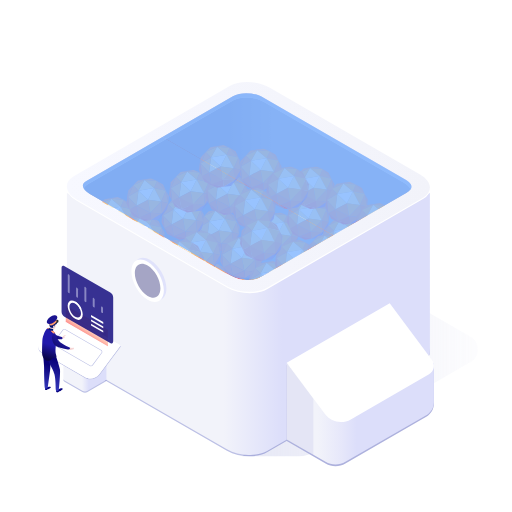
t = 0.00 s
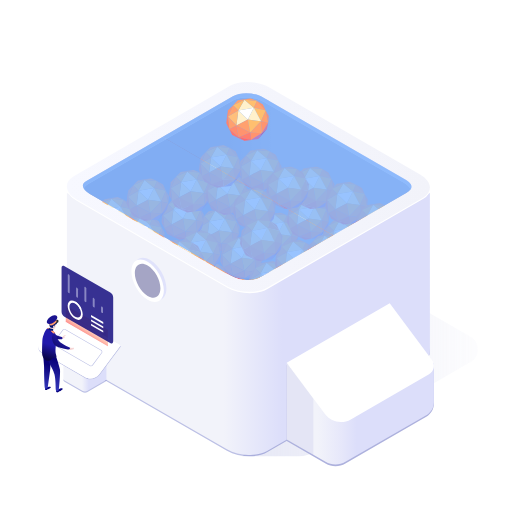
t = 2.00 s
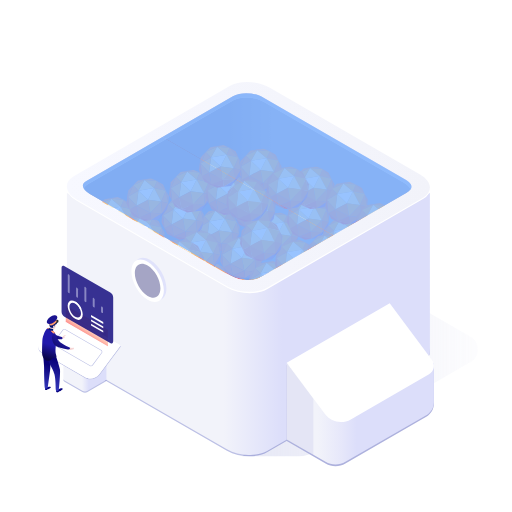
t = 4.00 s
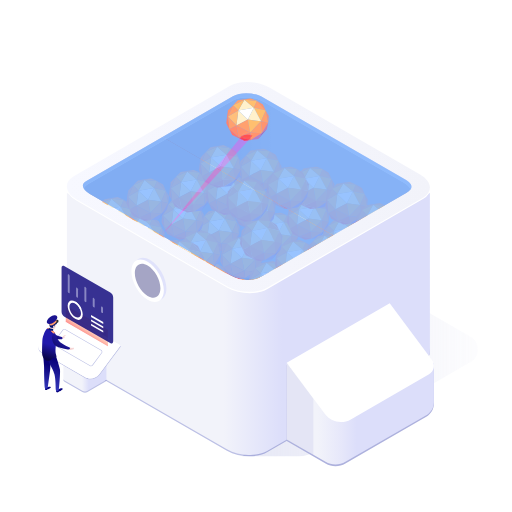
t = 6.06 s
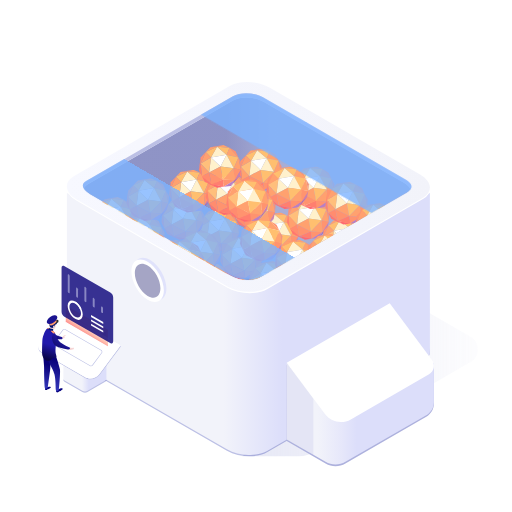
t = 8.00 s
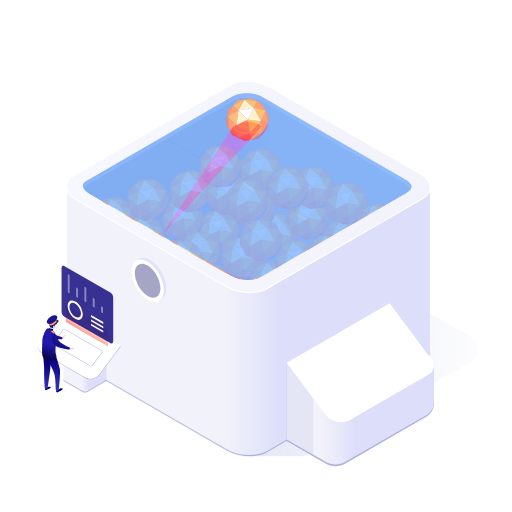
t = 10.00 s

The animated SVG that drew these frames (rendered in a browser with its animation timeline set to each time). Animation: 51 SMIL elements (animate=28,animateTransform=23); frames cover the first 10.00 s.

<?xml version="1.0" encoding="UTF-8"?>
<svg width="600px" height="600px" viewBox="0 0 600 600" version="1.1" xmlns="http://www.w3.org/2000/svg" xmlns:xlink="http://www.w3.org/1999/xlink">
    <!-- Generator: Sketch 61.2 (89653) - https://sketch.com -->
    <title>Big cube</title>
    <desc>Created with Sketch.</desc>
    <defs>
        <linearGradient x1="1.65939644e-13%" y1="49.9999935%" x2="100.020498%" y2="49.9999935%" id="linearGradient-1">
            <stop stop-color="#BCC0E5" offset="0%"></stop>
            <stop stop-color="#BCC0E5" stop-opacity="0.1" offset="100%"></stop>
        </linearGradient>
        <linearGradient x1="59.2501394%" y1="50.0163226%" x2="43.1769246%" y2="50.0163226%" id="linearGradient-2">
            <stop stop-color="#DCDEFA" offset="0%"></stop>
            <stop stop-color="#F2F3FA" offset="100%"></stop>
        </linearGradient>
        <linearGradient x1="-0.0112800136%" y1="49.9886121%" x2="100.003332%" y2="49.9886121%" id="linearGradient-3">
            <stop stop-color="#F7F8FF" offset="0%"></stop>
            <stop stop-color="#F2F3FA" offset="100%"></stop>
        </linearGradient>
        <linearGradient x1="58.6162911%" y1="50%" x2="43.6217282%" y2="50%" id="linearGradient-4">
            <stop stop-color="#959BCA" offset="0%"></stop>
            <stop stop-color="#757BB8" offset="100%"></stop>
        </linearGradient>
        <linearGradient x1="2.9814769%" y1="50.0070941%" x2="102.977357%" y2="50.0070941%" id="linearGradient-5">
            <stop stop-color="#BCC0E5" offset="40%"></stop>
            <stop stop-color="#D0D3F5" offset="61%"></stop>
        </linearGradient>
        <linearGradient x1="47.4381609%" y1="50%" x2="21.1308346%" y2="50.0077848%" id="linearGradient-6">
            <stop stop-color="#DCDEFA" offset="0%"></stop>
            <stop stop-color="#E6E7FA" offset="37.8695558%"></stop>
            <stop stop-color="#F2F3FA" offset="100%"></stop>
        </linearGradient>
        <linearGradient x1="-167.293729%" y1="50.0047925%" x2="441.716172%" y2="50.0047925%" id="linearGradient-7">
            <stop stop-color="#BCC0E5" offset="0%"></stop>
            <stop stop-color="#BCC0E5" offset="100%"></stop>
        </linearGradient>
        <linearGradient x1="59.2501394%" y1="50.0163226%" x2="43.1769246%" y2="50.0163226%" id="linearGradient-8">
            <stop stop-color="#DCDEFA" offset="0%"></stop>
            <stop stop-color="#F2F3FA" offset="100%"></stop>
        </linearGradient>
        <linearGradient x1="-0.00150682184%" y1="49.9914132%" x2="141.109901%" y2="61.6735027%" id="linearGradient-9">
            <stop stop-color="#FFFFFF" offset="0%"></stop>
            <stop stop-color="#F7F8FF" offset="100%"></stop>
        </linearGradient>
        <linearGradient x1="-10189.0468%" y1="315.170132%" x2="-10187.5095%" y2="322.37091%" id="linearGradient-10">
            <stop stop-color="#050249" offset="0%"></stop>
            <stop stop-color="#04007E" offset="100%"></stop>
        </linearGradient>
        <linearGradient x1="85.8703836%" y1="98.4344661%" x2="44.8572373%" y2="50.1870835%" id="linearGradient-11">
            <stop stop-color="#FF5A6F" offset="0%"></stop>
            <stop stop-color="#FFAD6F" offset="100%"></stop>
        </linearGradient>
        <linearGradient x1="74.8282589%" y1="92.1040164%" x2="33.853%" y2="28.5837157%" id="linearGradient-12">
            <stop stop-color="#FF5A6F" offset="0%"></stop>
            <stop stop-color="#FFAD6F" offset="100%"></stop>
        </linearGradient>
        <linearGradient x1="64.47598%" y1="72.1772004%" x2="48.0516459%" y2="47.0115011%" id="linearGradient-13">
            <stop stop-color="#FF5A6F" offset="0%"></stop>
            <stop stop-color="#FFAD6F" stop-opacity="0.25" offset="100%"></stop>
        </linearGradient>
        <linearGradient x1="60.4316474%" y1="175.094316%" x2="59.5143137%" y2="183.177069%" id="linearGradient-14">
            <stop stop-color="#04007E" offset="0%"></stop>
            <stop stop-color="#BB1AFF" offset="100%"></stop>
        </linearGradient>
        <linearGradient x1="50.0425471%" y1="39.0735234%" x2="60.9212989%" y2="154.313975%" id="linearGradient-15">
            <stop stop-color="#080078" offset="0%"></stop>
            <stop stop-color="#5B68F5" offset="100%"></stop>
        </linearGradient>
        <linearGradient x1="47.3919186%" y1="23.1104183%" x2="59.6358983%" y2="159.1041%" id="linearGradient-16">
            <stop stop-color="#080078" offset="0%"></stop>
            <stop stop-color="#5B68F5" offset="100%"></stop>
        </linearGradient>
        <linearGradient x1="85.8703836%" y1="98.4344661%" x2="0%" y2="53.620501%" id="linearGradient-17">
            <stop stop-color="#090548" offset="0%"></stop>
            <stop stop-color="#2119AB" offset="100%"></stop>
        </linearGradient>
        <linearGradient x1="55.7737492%" y1="95.601781%" x2="49.0128199%" y2="50.4615064%" id="linearGradient-18">
            <stop stop-color="#090548" offset="0%"></stop>
            <stop stop-color="#2119AB" offset="100%"></stop>
        </linearGradient>
        <linearGradient x1="85.8703836%" y1="149.672541%" x2="0%" y2="57.4505731%" id="linearGradient-19">
            <stop stop-color="#090548" offset="0%"></stop>
            <stop stop-color="#2119AB" offset="100%"></stop>
        </linearGradient>
        <filter x="-100.0%" y="-75.0%" width="300.0%" height="250.0%" filterUnits="objectBoundingBox" id="filter-20">
            <feGaussianBlur stdDeviation="10" in="SourceGraphic"></feGaussianBlur>
        </filter>
        <radialGradient cx="82.4118061%" cy="24.7526289%" fx="82.4118061%" fy="24.7526289%" r="84.783993%" gradientTransform="translate(0.824118,0.247526),scale(1.000000,0.750000),rotate(150.248441),scale(1.000000,1.553281),translate(-0.824118,-0.247526)" id="radialGradient-light-green">
            <stop stop-color="#FFED5F" offset="0%"></stop>
            <stop stop-color="#5EFF39" offset="100%"></stop>
        </radialGradient>
        <radialGradient cx="82.4118061%" cy="24.7526289%" fx="82.4118061%" fy="24.7526289%" r="84.783993%" gradientTransform="translate(0.824118,0.247526),scale(1.000000,0.750000),rotate(150.248441),scale(1.000000,1.553281),translate(-0.824118,-0.247526)" id="radialGradient-light-red">
            <stop stop-color="#FFED5F" offset="0%"></stop>
            <stop stop-color="#FF5E39" offset="100%"></stop>
        </radialGradient>
        <path d="M382,-1.42108547e-13 L382,221.163804 L381.17278,221.164125 C381.400978,221.510814 381.607786,221.859851 381.793138,222.210517 C380.816583,223.882065 379.235155,225.4402 377.032282,226.755673 L376.784961,226.900832 L207.534437,324.617581 C198.430568,329.875723 182.61417,329.276251 172.0025,323.321245 L171.682539,323.139152 L7.57694738,228.397741 C3.90305192,226.29098 1.3675466,223.781347 0,221.201489 C0.28504627,220.710461 0.621041864,220.230266 1.00881095,219.763625 L1.00924703,-1.42108547e-13 L382,-1.42108547e-13 Z" id="path-22"></path>
        <path d="M29.0438606,130.553611 C26.8880864,125.988232 28.3716825,124.048643 33.7076792,120.899112 L34.3050805,120.550543 L203.968307,22.5955205 C213.058526,17.3452614 228.828485,17.9208596 239.461437,23.8249173 L239.907626,24.0775542 L404.413375,119.049984 C412.119951,123.49979 414.846893,126.570645 412.253334,131.61697 C411.227263,132.680344 409.523918,134.301644 407.397729,135.60003 L406.992114,135.840767 L237.328888,233.795789 C228.238669,239.046048 212.472313,238.47045 201.835908,232.566392 L201.389568,232.313755 L36.8838192,137.341326 C33.2009653,135.229428 29.6407239,131.951267 29.0438606,130.553611 Z" id="path-24"></path>
        <symbol id="symbol-ball">
            <polygon fill="#FFFFFF" points="14.2536728 14.463275 25.4677713 25.1162958 32.4739615 11.3055844"></polygon>
            <polygon fill="#FFF1CC" points="14.2536728 14.463275 21.3726114 1.95499868 32.4739615 11.3055844"></polygon>
            <polygon fill="#FFF1CC" points="12.0940254 32.1565223 14.2536728 14.463275 25.4677713 25.1162958"></polygon>
            <polygon fill="#FFBF7B" points="14.2536728 14.463275 2.1533836 21.4956079 12.0940254 32.1565223"></polygon>
            <polygon fill="#FFBF6F" points="21.3726114 1.95499868 8.2035282 8.20913683 14.2536728 14.463275"></polygon>
            <polygon fill="#FFA16F" points="8.2035282 8.20913683 2.1533836 21.4956079 14.2536728 14.463275"></polygon>
            <polygon fill="#FF896F" points="2.1533836 21.4956079 2.1533836 14.463275 -6.14718906e-14 29.2272001"></polygon>
            <polygon fill="#FF936F" points="2.1533836 14.463275 8.2035282 8.20913683 2.1533836 21.4956079"></polygon>
            <polygon fill="#FFA16F" points="8.2035282 8.20913683 13.6813647 2.44081493 21.3726114 1.95499868"></polygon>
            <polygon fill="#FF926F" points="21.3726114 1.95499868 28.7014306 -1.09835805e-13 13.6813647 2.44081493"></polygon>
            <polygon fill="#FFBF6F" points="32.4739615 11.3055844 36.007855 3.14076517 21.3726114 1.95499868"></polygon>
            <polygon fill="#FFA16F" points="36.007855 3.14076517 28.6902332 -7.93258589e-14 21.3726114 1.95499868"></polygon>
            <polygon fill="#FFA26F" points="32.4739615 11.3055844 46.3833122 14.463275 36.007855 3.14076517"></polygon>
            <polygon fill="#FF936F" points="46.3833122 14.463275 43.0253512 7.34404226 36.007855 3.14076517"></polygon>
            <polygon fill="#FFBF6F" points="40.8677582 27.1810756 32.4739615 11.3055844 46.3833122 14.463275"></polygon>
            <polygon fill="#FFA16F" points="46.3833122 14.463275 40.8677582 27.1810756 49.3113371 28.87017"></polygon>
            <polygon fill="#F09381" points="46.3833122 14.463275 49.8990522 20.8057508 49.3113371 28.87017"></polygon>
            <polygon fill="#FFF1CC" points="32.4739615 11.3055844 25.4677713 25.1162958 40.8677582 27.1810756"></polygon>
            <polygon fill="#FFA16F" points="2.1533836 21.4956079 3.65058222 36.5409922 12.0940254 32.1565223"></polygon>
            <polygon fill="#FF826F" points="3.84199316e-15 29.2272001 3.65058222 36.5409922 2.1533836 21.4956079"></polygon>
            <polygon fill="#FF8C6F" points="12.0940254 32.1565223 14.7880698 45.9107758 3.65058222 36.5409922"></polygon>
            <polygon fill="#FF766F" points="3.65058222 36.5409922 7.1237045 43.2085437 14.7880698 45.9107758"></polygon>
            <polygon fill="#FFA16F" points="12.0940254 32.1565223 28.3030327 40.2519774 25.4677713 25.1162958"></polygon>
            <polygon fill="#FF936F" points="12.0940254 32.1565223 14.7880698 45.9107758 28.3030327 40.2519774"></polygon>
            <polygon fill="#FF6C6F" points="14.7880698 45.9107758 7.1237045 43.2085437 21.3726114 49.9578544"></polygon>
            <polygon fill="#FFBF6F" points="25.4677713 25.1162958 40.8677582 27.1810756 28.3030327 40.2519774"></polygon>
            <polygon fill="#FF946F" points="40.8677582 27.1810756 41.799801 41.225884 49.3113371 28.87017"></polygon>
            <polygon fill="#CB7FAD" points="41.799801 41.225884 47.6552851 36.5409922 49.3113371 28.87017"></polygon>
            <polygon fill="#FFA16F" points="41.799801 41.225884 40.8677582 27.1810756 28.3030327 40.2519774"></polygon>
            <polygon fill="#A16CBC" points="37.6578385 48.0152567 41.799801 41.225884 47.6552851 36.5409922"></polygon>
            <polygon fill="#FF936F" points="41.799801 41.225884 29.2508905 48.9180593 28.3030327 40.2519774"></polygon>
            <polygon fill="#B77FC5" points="41.799801 41.225884 29.2508905 48.9180593 37.6578385 48.0152567"></polygon>
            <polygon fill="#FF7F6F" points="14.7880698 45.9107758 29.2508905 48.9180593 28.3030327 40.2519774"></polygon>
            <polygon fill="#FF686F" points="14.7880698 45.9107758 21.3726114 49.9578544 29.2508905 48.9180593"></polygon>
        </symbol>
    </defs>
    <g id="Big-cube" stroke="none" stroke-width="1" fill="none" fill-rule="evenodd">
        <g id="Box" transform="translate(74.250000, 96.000000)" fill-rule="nonzero">
            <g id="Group-7" transform="translate(4.125000, 0.000000)">
                <g id="Group-3" transform="translate(0.000000, 0.174587)">
                    <g id="Group-4">
                        <g id="Group">
                            <g opacity="0.371884301" transform="translate(205.376722, 188.046832)" fill="url(#linearGradient-1)" id="Path">
                                <path d="M66.7269072,0.128830579 L0.0549841298,0.128830579 L196.885339,113.712396 C200.998876,116.099837 203.530416,120.495302 203.530416,125.250116 C203.530416,130.004931 200.998876,134.400396 196.885339,136.787837 L0.0549841298,250.391588 L66.7269072,250.391588 C73.1986273,250.400157 79.5593813,248.711546 85.1740827,245.494322 L267.750719,140.113119 C273.042537,137.060879 276.302776,131.417812 276.302776,125.310576 C276.302776,119.20334 273.042537,113.560273 267.750719,110.508034 L85.1740827,5.06637025 C79.5636345,1.83418639 73.2024026,0.131549853 66.7269072,0.128830579 Z" style="mix-blend-mode: multiply;"></path>
                            </g>
                            <path d="M425.397074,315.699222 C425.074584,310.554832 421.184547,305.228874 413.908364,301.032665 L237.869082,199.395643 C223.941541,191.32601 202.858751,190.498873 190.805683,197.378235 L8.09488718,303.070247 C2.33037668,306.398971 -0.330166632,310.917965 0.0326347288,315.618526 C0.355124827,320.742743 4.24516164,326.0687 11.5213445,330.264909 L187.560627,431.901931 C201.488168,439.971564 222.570958,440.818875 234.624026,433.919339 L417.334822,328.227327 C423.059021,324.898603 425.719564,320.379609 425.397074,315.699222 Z" id="Path" fill="#BCC0E5" style="mix-blend-mode: multiply;"></path>
                            <path d="M425.399943,314.350166 L425.399943,129.971833 L353.977651,164.663401 L237.876121,97.7179418 C223.950386,89.6595055 202.87033,88.8133697 190.818826,95.7033327 L71.5331192,164.623109 L0.0302151918,129.891249 L0.0302151918,312.93994 C-0.0100717306,313.375509 -0.0100717306,313.813866 0.0302151918,314.249435 C0.352663463,319.366543 4.24219573,324.68511 11.5174348,328.895643 L187.533885,430.371503 C195.267892,434.593227 203.914208,436.868156 212.725156,436.999567 C220.300775,437.394739 227.845772,435.775034 234.591179,432.305527 L417.278277,326.760158 C423.062193,323.536783 425.702239,319.024059 425.399943,314.350166 Z" id="Path" fill="url(#linearGradient-2)"></path>
                            <path d="M425.397074,124.450168 C425.074584,119.326963 421.184547,113.981887 413.908364,109.786507 L237.869082,8.18972604 C223.941541,0.121687061 202.858751,-0.725457032 190.805683,6.17271629 L8.09488718,111.884197 C2.33037668,115.232433 -0.330166632,119.750535 0.0326347288,124.429998 C0.355124827,129.553202 4.24516164,134.878108 11.5213445,139.093658 L187.560627,240.690439 C201.488168,248.758478 222.570958,249.605622 234.624026,242.707449 L417.334822,137.036308 C423.059021,133.647732 425.719564,129.12963 425.397074,124.450168 Z" id="Path" fill="#FFFFFF"></path>
                            <path d="M425.397074,122.894524 C425.074584,117.772906 421.184547,112.44965 413.908364,108.235406 L237.869082,6.67009717 C223.941541,-1.39544251 202.858751,-2.24232418 190.805683,4.65371225 L8.09488718,110.433265 C2.33037668,113.7603 -0.330166632,118.277003 0.0326347288,122.955016 C0.355124827,128.076633 4.24516164,133.420053 11.5213445,137.614134 L187.560627,239.199606 C201.488168,247.265146 222.570958,248.091864 234.624026,241.115172 L417.334822,135.49693 C423.059021,132.089239 425.719564,127.592701 425.397074,122.894524 Z" id="Path" fill="url(#linearGradient-3)"></path>
                        </g>
                        <g id="Group-2" transform="translate(18.716598, 13.152204)">
                            <path d="M8.79222144,118.341326 L173.297971,213.313755 C183.935268,219.45308 200.01904,220.119995 209.23729,214.795789 L378.900516,116.840767 C381.238425,115.492116 382.905713,113.876699 383.920906,112.139014 C382.550025,109.545455 380.008337,107.040818 376.321778,104.9141 L211.816028,9.93796522 C201.182436,3.7986403 185.094959,3.1317251 175.876709,8.45593144 L6.21348267,106.414659 C3.8718693,107.767015 2.21199147,109.378727 1.19679833,111.127526 C2.56767958,113.713675 5.1093675,116.229428 8.79222144,118.341326 Z" id="Path" fill="url(#linearGradient-4)" opacity="0.8"></path>
                            <path d="M175.876709,204.01873 C185.094959,198.694523 201.182436,199.361439 211.816028,205.500764 L211.816028,205.500764 L218.575673,209.403209 L209.23729,214.795789 C200.147071,220.046048 184.380715,219.47045 173.74431,213.566392 L173.297971,213.313755 L166.537673,209.410209 Z" id="Combined-Shape" fill="#777DB1"></path>
                            <path d="M6.21348267,106.414659 L175.876709,8.45593144 C185.087549,3.13913527 201.175026,3.80605047 211.816028,9.93796522 L376.321778,104.9141 C380.234347,107.174201 382.861252,109.860388 384.161736,112.61697 C386.755295,107.570645 384.028353,104.49979 376.321778,100.049984 L211.816028,5.07755424 C201.182436,-1.06177068 185.094959,-1.72868587 175.876709,3.59552047 L6.21348267,101.550543 C0.392795009,104.911055 -1.28190316,106.822218 0.95226276,111.553611 C1.93411014,109.641788 3.67920491,107.874462 6.21348267,106.414659 Z" id="Path" fill="url(#linearGradient-5)"></path>
                        </g>
                    </g>
                </g>
            </g>
            <g id="Group-8" transform="translate(261.750000, 259.500000)">
                <path d="M59.85,124.646566 L6.39488462e-14,71.8631928 L6.39488462e-14,161.339458 L45.5313253,187.628133 C52.7329227,191.778629 61.6001496,191.778629 68.801747,187.628133 L163.521325,132.939036 C169.074658,129.732818 172.493675,123.806954 172.493675,117.394518 L172.493675,71.6159639 L59.85,124.646566 Z" id="Path" fill="#ADB1DD"></path>
                <path d="M59.85,122.771566 L1.02318154e-12,69.9881928 L1.02318154e-12,159.464458 L45.5313253,185.753133 C52.7329227,189.903629 61.6001496,189.903629 68.801747,185.753133 L163.521325,131.064036 C169.074658,127.857818 172.493675,121.931954 172.493675,115.519518 L172.493675,69.7409639 L59.85,122.771566 Z" id="Path" fill="url(#linearGradient-6)"></path>
                <path d="M44.7999398,129.795181 L0,69.6876506 L120.709518,0 L170.237711,66.4427711 C172.195113,69.0436882 172.939426,72.3607907 172.280951,75.5486748 C171.622477,78.7365589 169.62482,81.487293 166.797108,83.0998193 L75.1163855,136.048012 C64.8887853,141.961597 51.8530411,139.272947 44.7999398,129.795181 Z" id="Path" fill="#FFFFFF"></path>
                <polygon id="Path" fill="url(#linearGradient-7)" opacity="0.218889509" style="mix-blend-mode: multiply;" points="31.2126506 177.460663 31.2126506 111.872892 0 69.9881928 0 159.443855"></polygon>
            </g>
            <path d="M50.4479898,349.694174 C50.4067398,349.086674 49.9454898,348.456674 49.0829898,347.957924 L28.2104898,335.920424 C26.5567398,334.967924 24.0592398,334.862924 22.6304898,335.691674 L0.962989768,348.209174 C0.280489768,348.606674 -0.0345102323,349.139174 0.00298976765,349.709174 C0.0404897677,350.279174 0.501739768,350.950424 1.36423977,351.449174 L22.2404898,363.486674 C23.8904898,364.439174 26.3879898,364.544174 27.8204898,363.715424 L49.4842398,351.175424 C50.1667398,350.800424 50.4967398,350.249174 50.4479898,349.694174 Z" id="Path" fill="#BCC0E5" style="mix-blend-mode: multiply;"></path>
            <path d="M50.4479898,348.096674 L50.4479898,348.096674 L50.4479898,292.060424 L0.00298976765,292.060424 L0.00298976765,347.935424 C-0.000765027753,347.987857 -0.000765027753,348.040491 0.00298976765,348.092924 C0.0404897677,348.700424 0.501739768,349.330424 1.36423977,349.829174 L22.2404898,361.866674 C23.1610974,362.37042 24.1911568,362.64081 25.2404898,362.654174 L25.2404898,362.654174 C26.1397472,362.701507 27.0354007,362.508657 27.8354898,362.095424 L49.4992398,349.577924 C50.1667398,349.184174 50.4967398,348.651674 50.4479898,348.096674 Z" id="Path" fill="url(#linearGradient-8)"></path>
            <path d="M50.4479898,291.314174 C50.4067398,290.706674 49.9454898,290.072924 49.0829898,289.577924 L28.2104898,277.536674 C26.5567398,276.584174 24.0592398,276.482924 22.6304898,277.307924 L0.962989768,289.829174 C0.280489768,290.222924 -0.0345102323,290.759174 0.00298976765,291.329174 C0.0404897677,291.899174 0.501739768,292.566674 1.36423977,293.065424 L22.2404898,305.106674 C23.8904898,306.059174 26.3879898,306.160424 27.8204898,305.335424 L49.4842398,292.814174 C50.1667398,292.405424 50.4967398,291.869174 50.4479898,291.314174 Z" id="Path" fill="url(#linearGradient-9)"></path>
        </g>
        <g id="Man" transform="translate(93.491124, 385.500000) scale(-1, 1) translate(-93.491124, -385.500000) translate(45.000000, 311.000000)">
            <path d="M24.8645126,127.869622 L0.558528064,95.2564561 L0.978489454,93.5305873 L67.0504972,55.3831356 L95.5445898,93.3177302 C96.6217523,94.6923311 97.0390785,96.4714617 96.6855107,98.1816654 C96.331943,99.8918691 95.2433469,101.359665 93.7094161,102.194448 L42.836559,131.568734 C36.7744193,135.070354 29.0510274,133.48068 24.8645126,127.869622 L24.8645126,127.869622 Z" id="Path" fill="#BCC0E5" fill-rule="nonzero"></path>
            <path d="M25.5778717,127.19078 L0.558528064,93.6226337 L67.9709605,54.7042939 L95.6308833,91.8104715 C96.7240303,93.2630011 97.1397052,95.1154975 96.771968,96.8958295 C96.4042309,98.6761616 95.2886032,100.212359 93.7094161,101.112904 L42.5086439,130.682788 C36.7968539,133.985338 29.5168048,132.483812 25.5778717,127.19078 Z" id="Path" fill="#FFFFFF" fill-rule="nonzero"></path>
            <path d="M35.2772539,118.187505 C34.4997878,118.189333 33.7675694,117.822156 33.3040107,117.198 L22.5518485,102.775491 C22.1308326,102.213615 21.9710235,101.498151 22.1129475,100.810535 C22.2548715,100.122918 22.6848967,99.5291959 23.2939721,99.179931 L65.3706516,74.8681935 C66.4488974,74.2440512 67.8236343,74.5259218 68.5692617,75.5240236 L79.3214238,89.9522862 C79.7405846,90.5147789 79.8992672,91.2296398 79.7574678,91.9166527 C79.6156683,92.6036656 79.1869164,93.1972801 78.5793003,93.547846 L36.5198794,117.830819 C36.1442787,118.056998 35.7156341,118.180035 35.2772539,118.187505 L35.2772539,118.187505 Z M66.5845126,75.2708962 C66.2774856,75.2721752 65.9760955,75.3534712 65.7100725,75.5067649 L23.6448987,99.7782321 C23.2070829,100.023329 22.8976045,100.446826 22.7970793,100.938405 C22.6965542,101.429984 22.8149351,101.940975 23.1213852,102.338271 L33.8735474,116.766533 C34.4005064,117.500056 35.4038869,117.703241 36.1747057,117.232518 L78.2398794,92.9495449 C78.6776953,92.7044475 78.9871736,92.2809513 79.0876988,91.7893721 C79.188224,91.2977929 79.0698431,90.7868018 78.7633929,90.3895063 L68.0112308,75.9669966 C67.6831851,75.5061667 67.150138,75.2353443 66.5845126,75.2420071 L66.5845126,75.2708962 Z" id="Shape" fill="#BCC0E5" fill-rule="nonzero"></path>
            <path d="M89.135864,143.667074 C89.1933929,145.231861 89.2566748,145.473483 88.7906902,145.968232 C88.3247057,146.462981 86.6851304,145.870433 86.541308,145.484989 C86.3974856,145.099545 86.1961342,145.484989 85.6150918,145.139815 C85.0340493,144.794641 82.6523505,143.741861 82.4625049,143.057267 C82.2726593,142.372672 83.2909219,142.044757 84.4587597,142.361166 C85.357936,142.559997 86.271849,142.685059 87.1913852,142.735105 L89.135864,143.667074 Z" id="Path" fill="url(#linearGradient-10)" fill-rule="nonzero"></path>
            <path d="M69.5932771,83.9290043 C81.3752076,81.2193904 85.2066362,73.8556839 85.2066362,73.8556839 L88.7446671,78.8204329 C88.7446671,78.8204329 82.7674084,87.0240622 70.5079875,86.6213595 C67.7581034,86.5465719 68.6670609,84.1418615 69.5932771,83.9290043 Z" id="Path" fill="url(#linearGradient-11)" fill-rule="nonzero"></path>
            <path d="M84.1481034,73.4702398 C84.6561778,73.8418696 85.1110365,74.2812437 85.5000339,74.7761472 C85.6438562,75.0177688 82.0943196,76.553792 79.7471381,77.0140236 L79.6148215,74.6438306 C79.6148215,74.6438306 84.3206902,74.2008576 84.1481034,73.4702398 Z" id="Path" fill="#001370" fill-rule="nonzero"></path>
            <path d="M60.3771381,96.3264947 C72.1763273,90.1076144 72.7401111,89.8890043 76.1400725,82.6115912 C79.8276786,74.6956066 81.2141265,83.6586182 81.0472925,85.2521703 C80.0117713,95.3772669 74.4487211,95.8087341 62.4999566,98.5528653 C59.8133543,99.2029425 59.5429682,96.7924792 60.3771381,96.3264947 Z" id="Path" fill="url(#linearGradient-12)" fill-rule="nonzero"></path>
            <polygon id="Path" fill="url(#linearGradient-13)" fill-rule="nonzero" points="64.9679489 67.0154908 15.5103041 95.7684638 15.5103041 75.4780005 64.9679489 46.7077688"></polygon>
            <path d="M15.5103041,96.4761278 C15.1915636,96.4750519 14.9128463,96.2610541 14.8295483,95.9533887 C14.7462502,95.6457233 14.8789346,95.3203416 15.1536246,95.1586568 L64.6285281,66.3941781 C64.9626129,66.2235043 65.3718335,66.343228 65.5612437,66.6670583 C65.7506538,66.9908885 65.6544131,67.4062594 65.3418871,67.613792 L15.8669837,96.3782707 C15.7596789,96.4438233 15.6360368,96.4777252 15.5103041,96.4761278 Z" id="Path" fill="#FFFFFF" fill-rule="nonzero"></path>
            <path d="M25.5778717,127.19078 L0.558528064,93.6226337 L67.9709605,54.7042939 L95.6308833,91.8104715 C96.7240303,93.2630011 97.1397052,95.1154975 96.771968,96.8958295 C96.4042309,98.6761616 95.2886032,100.212359 93.7094161,101.112904 L42.5086439,130.682788 C36.7968539,133.985338 29.5168048,132.483812 25.5778717,127.19078 Z" id="Path" fill="#FFFFFF" fill-rule="nonzero"></path>
            <path d="M35.2772539,118.187505 C34.4997878,118.189333 33.7675694,117.822156 33.3040107,117.198 L22.5518485,102.775491 C22.1308326,102.213615 21.9710235,101.498151 22.1129475,100.810535 C22.2548715,100.122918 22.6848967,99.5291959 23.2939721,99.179931 L65.3706516,74.8681935 C66.4488974,74.2440512 67.8236343,74.5259218 68.5692617,75.5240236 L79.3214238,89.9522862 C79.7405846,90.5147789 79.8992672,91.2296398 79.7574678,91.9166527 C79.6156683,92.6036656 79.1869164,93.1972801 78.5793003,93.547846 L36.5198794,117.830819 C36.1442787,118.056998 35.7156341,118.180035 35.2772539,118.187505 L35.2772539,118.187505 Z M66.5845126,75.2708962 C66.2774856,75.2721752 65.9760955,75.3534712 65.7100725,75.5067649 L23.6448987,99.7782321 C23.2070829,100.023329 22.8976045,100.446826 22.7970793,100.938405 C22.6965542,101.429984 22.8149351,101.940975 23.1213852,102.338271 L33.8735474,116.766533 C34.4005064,117.500056 35.4038869,117.703241 36.1747057,117.232518 L78.2398794,92.9495449 C78.6776953,92.7044475 78.9871736,92.2809513 79.0876988,91.7893721 C79.188224,91.2977929 79.0698431,90.7868018 78.7633929,90.3895063 L68.0112308,75.9669966 C67.6831851,75.5061667 67.150138,75.2353443 66.5845126,75.2420071 L66.5845126,75.2708962 Z" id="Shape" fill="#BCC0E5" fill-rule="nonzero"></path>
            <path d="M69.8579103,86.097846 C67.556752,85.7066491 66.2623505,85.5685796 65.7043196,84.6423634 C65.295864,83.9635217 66.4464431,84.5905873 66.8088756,84.5215526 C67.062003,84.4755294 66.8088756,83.4572669 66.0437404,83.0833286 C65.2786053,82.7093904 64.4731999,82.1743711 64.9909605,81.9327495 C65.671459,81.7277717 66.4068758,81.8196988 67.0159798,82.1858769 C67.5452462,82.5368036 68.2988756,82.951012 68.5289914,83.7506646 C68.7591072,84.5503171 69.7486053,84.5503171 69.7486053,84.5503171 L69.8579103,86.097846 Z" id="Path" fill="#F5D5D5" fill-rule="nonzero"></path>
            <path d="M61.4241651,98.1789271 C59.3186053,98.8290043 60.1700339,99.3697765 58.0989914,98.8692746 C56.0279489,98.3687727 56.0337018,98.3687727 55.6137404,97.9027881 C55.0384508,97.2354522 55.0384508,96.309236 56.4191458,96.4703171 C57.7998408,96.6313981 58.507447,96.9190429 58.5994933,96.7407032 C58.6915396,96.5623634 58.231308,95.9065333 58.6340107,95.8432514 C59.0367134,95.7799696 59.0712308,96.142402 59.3646284,96.5451047 C59.6580261,96.9478074 61.1940493,96.2632128 61.1940493,96.2632128 L61.4241651,98.1789271 Z" id="Path" fill="#F5D5D5" fill-rule="nonzero"></path>
            <path d="M76.1458254,146.376688 C76.1458254,147.291398 76.4047057,147.734371 76.1458254,148.194603 C75.6482544,148.753336 74.8742468,148.977038 74.1553234,148.769892 C73.6183086,148.627151 73.1419757,148.314305 72.79764,147.878194 C72.5847829,147.504255 72.2913852,147.550278 71.7391072,147.440973 C71.1868292,147.331668 68.8626593,145.715105 68.5807674,145.197344 C68.1147829,144.259622 69.6680647,143.787885 71.3709219,144.322904 C72.8347617,144.83658 74.2693798,145.430016 75.668335,146.100549 L76.1458254,146.376688 Z" id="Path" fill="url(#linearGradient-14)" fill-rule="nonzero"></path>
            <path d="M91.8339721,98.2364561 C91.178142,111.030896 90.1081034,117.025414 90.2864431,121.466649 C90.4647829,125.907885 89.9182578,139.386919 89.6133543,142.671823 C89.3084508,145.956726 86.0005358,144.357421 85.9372539,142.878927 C85.8739721,141.400433 83.3196864,124.233792 82.9975242,120.298811 C82.675362,116.363831 81.7203813,97.8222476 81.7203813,97.8222476 L91.8339721,98.2364561 Z" id="Path" fill="url(#linearGradient-15)" fill-rule="nonzero"></path>
            <path d="M87.2661729,107.515877 C81.0587983,121.898116 79.7874084,121.179004 78.2398794,127.397885 C76.6923505,133.616765 76.8131613,142.827151 76.663586,145.450472 C76.5140107,148.073792 73.3326593,147.75163 73.0162501,145.657576 C72.6998408,143.563522 71.2213466,126.27607 71.6815783,122.162749 C72.1418099,118.049429 79.2236246,97.9603171 79.2236246,97.9603171 L85.7416555,101.250973 L87.2661729,107.515877 Z" id="Path" fill="url(#linearGradient-16)" fill-rule="nonzero"></path>
            <path d="M84.1481034,73.4702398 C83.4635088,72.4922476 83.118335,70.9849889 83.394474,70.1795835 C83.670613,69.3741781 84.3954779,65.2033286 81.1450918,64.2080777 C77.8947057,63.2128267 75.5475242,66.0777688 76.2666362,69.2015912 C76.9857481,72.3254136 77.4172153,74.0570352 78.2513852,74.1203171 C79.0855551,74.1835989 79.4019644,73.9822476 79.6090686,74.6438306 C79.8161729,75.3054136 83.3657095,74.4309734 83.3657095,74.4309734 L84.1883736,74.1088113 L84.1481034,73.4702398 Z" id="Path" fill="#F5D5D5" fill-rule="nonzero"></path>
            <path d="M69.5932771,83.9290043 C81.3752076,81.2193904 85.2066362,73.8556839 85.2066362,73.8556839 L88.7446671,78.8204329 C88.7446671,78.8204329 82.7674084,87.0240622 70.5079875,86.6213595 C67.7581034,86.5465719 68.6670609,84.1418615 69.5932771,83.9290043 Z" id="Path" fill="url(#linearGradient-17)" fill-rule="nonzero"></path>
            <path d="M84.9304972,73.6370738 C78.1823505,78.0150275 77.6876014,77.6295835 76.0422732,83.6298537 C74.8111535,88.1286182 78.5275242,99.45607 76.0422732,105.59441 C75.1793389,107.757499 76.8534315,108.839043 78.705864,108.338541 C81.0875628,107.69997 80.2361342,110.392325 84.1883736,111.646456 C88.0082964,112.854564 91.3679875,109.132441 92.3862501,105.208966 C92.9097636,103.195452 92.4495319,87.0413209 92.1848987,85.9137534 C90.5108061,78.7398924 87.1108447,72.2103557 84.9304972,73.6370738 Z" id="Path" fill="url(#linearGradient-18)" fill-rule="nonzero"></path>
            <path d="M85.3502135,74.5442843 L87.0874956,73.8030302 C86.4347608,73.3088608 85.9345674,73.0617761 85.5869153,73.0617761 C85.2392632,73.0617761 84.6284412,73.3915336 83.7544494,74.0510488 L85.3502135,74.5442843 Z" id="Path-50" fill="#FF996F"></path>
            <path d="M84.1481034,73.4702398 C84.6561778,73.8418696 85.1110365,74.2812437 85.5000339,74.7761472 C85.6438562,75.0177688 82.0943196,76.553792 79.7471381,77.0140236 L79.6148215,74.6438306 C79.6148215,74.6438306 84.3206902,74.2008576 84.1481034,73.4702398 Z" id="Path" fill="#001370" fill-rule="nonzero"></path>
            <path d="M77.1410763,64.4899696 C73.85042,64.909931 74.4889914,66.6473055 75.4152076,68.0337534 C76.3414238,69.4202012 76.3471767,68.936958 77.5380261,69.598541 C77.5380261,69.598541 77.7623891,69.4777302 78.1881034,71.4682321 L78.8209219,71.6005487 C79.0280261,71.640819 78.5908061,71.0252591 78.8726979,70.7433673 C79.1545898,70.4614754 80.1786053,71.0482707 79.8506902,71.9744869 C79.5227752,72.9007032 79.5055165,72.63607 79.5055165,72.63607 C79.5055165,72.63607 80.3454393,73.4932514 80.799918,73.3034059 C81.2543968,73.1135603 83.4289914,72.85468 83.4980261,72.0435217 C83.5670609,71.2323634 84.4242423,70.0760313 84.1365976,67.9302012 C83.8489528,65.7843711 82.3071767,65.5657611 80.1786053,65.3241395 C78.0500339,65.0825178 77.9177173,64.3921703 77.1410763,64.4899696 Z" id="Path" fill="#001370" fill-rule="nonzero"></path>
            <ellipse id="Oval" fill="#2E2E2E" transform="translate(76.657336, 66.082577) rotate(20.000000) translate(-76.657336, -66.082577) " cx="76.6573359" cy="66.0825772" rx="3.52940805" ry="1.92594536"></ellipse>
            <ellipse id="Oval" fill="#FF996F" transform="translate(80.012256, 66.775012) rotate(35.000000) translate(-80.012256, -66.775012) " cx="80.0122563" cy="66.7750116" rx="4.81339209" ry="2.56762709"></ellipse>
            <ellipse id="Oval" fill="#1B1490" transform="translate(80.974760, 63.564896) rotate(35.000000) translate(-80.974760, -63.564896) " cx="80.9747601" cy="63.5648958" rx="7.05964173" ry="3.85144062"></ellipse>
            <path d="M60.3771381,96.3264947 C72.1763273,90.1076144 72.7401111,89.8890043 76.1400725,82.6115912 C79.8276786,74.6956066 81.2141265,83.6586182 81.0472925,85.2521703 C80.0117713,95.3772669 74.4487211,95.8087341 62.4999566,98.5528653 C59.8133543,99.2029425 59.5429682,96.7924792 60.3771381,96.3264947 Z" id="Path" fill="url(#linearGradient-19)" fill-rule="nonzero"></path>
            <polygon id="Path" fill="url(#linearGradient-13)" fill-rule="nonzero" points="64.9679489 67.0154908 15.5103041 95.7684638 15.5103041 75.4780005 64.9679489 46.7077688"></polygon>
            <path d="M9.34319961,37.7217456 L9.34319961,89.630124 C9.34720088,90.3460124 9.732086,91.0056121 10.3533689,91.3613084 C10.9746517,91.7170047 11.7383298,91.7149794 12.3577173,91.3559927 L66.4694547,60.1120159 C68.5506431,58.9118116 69.833517,56.6925495 69.8348987,54.2900854 L69.8348987,2.39896571 C69.8274013,1.68458103 69.441917,1.02766141 68.8219147,0.67269826 C68.2019124,0.317735113 67.4402422,0.317886845 66.8203813,0.673096987 L12.702891,31.8940622 C10.6230055,33.0976238 9.34252568,35.3187301 9.34319961,37.7217456 L9.34319961,37.7217456 Z" id="Path" fill="#080078" fill-rule="nonzero" opacity="0.8"></path>
            <polygon id="Path" fill="#FFFFFF" fill-rule="nonzero" points="21.0043196 66.451707 35.2657481 58.2193132 35.2657481 60.3651433 21.0043196 68.5975371"></polygon>
            <path d="M62.5783563,11.0154047 C62.5783563,10.3866522 62.0657863,10.1679556 61.4370337,10.5301718 C60.7897108,10.9142148 60.3654016,11.584979 60.2957111,12.3344183 L60.2957111,31.9624335 C60.2957111,32.5980203 60.8014469,32.8098826 61.4370337,32.4476665 C62.0809466,32.063384 62.5044272,31.3964655 62.5783563,30.6502542 L62.5783563,11.0154047 Z" id="Path" fill="#E6E8FB" fill-rule="nonzero" opacity="0.469447545"></path>
            <path d="M52.8258571,26.6469308 C52.8258571,26.0181783 52.3132871,25.7994817 51.6845345,26.1685321 C51.0390454,26.5511918 50.6150019,27.2189968 50.5432119,27.9659444 L50.5432119,37.1937622 C50.5432119,37.8225148 51.0489477,38.0412113 51.6845345,37.6721609 C52.3284474,37.2878784 52.751928,36.6209599 52.8258571,35.8747486 L52.8258571,26.6469308 Z" id="Path" fill="#E6E8FB" fill-rule="nonzero" opacity="0.469447545"></path>
            <path d="M33.3208587,38.6668496 C33.3208587,38.038097 32.8082887,37.8194004 32.1795361,38.1816166 C31.5353699,38.5688983 31.1121829,39.2378887 31.0382135,39.9858631 L31.0382135,48.6195322 C31.0382135,49.2482848 31.5507835,49.4601471 32.1795361,49.0979309 C32.823449,48.7136485 33.2469296,48.04673 33.3208587,47.3005187 L33.3208587,38.6668496 Z" id="Path" fill="#E6E8FB" fill-rule="nonzero" opacity="0.469447545"></path>
            <path d="M23.5683595,48.7405593 C23.5683595,48.1118067 23.0557895,47.8931102 22.4270369,48.2621606 C21.783124,48.6464431 21.3596434,49.3133616 21.2857143,50.0595729 L21.2857143,55.2415045 C21.2857143,55.8702571 21.7982843,56.0889537 22.4270369,55.7199032 C23.0709498,55.3356208 23.4944304,54.6687023 23.5683595,53.922491 L23.5683595,48.7405593 Z" id="Path" fill="#E6E8FB" fill-rule="nonzero" opacity="0.469447545"></path>
            <path d="M43.0801922,25.7090791 C43.0801922,25.0803265 42.5676221,24.8616299 41.9388696,25.2238461 C41.2962524,25.6127102 40.8736097,26.2808399 40.797547,27.0280926 L40.797547,42.4440365 C40.797547,43.0727891 41.310117,43.2914857 41.9388696,42.9224352 C42.5827825,42.5381528 43.006263,41.8712343 43.0801922,41.125023 L43.0801922,25.7090791 Z" id="Path" fill="#E6E8FB" fill-rule="nonzero" opacity="0.469447545"></path>
            <path d="M77.2807616,79.6582297 C77.75392,79.8085348 79.6694449,79.8963607 79.8955695,79.6582297 C80.1216942,79.4200987 82.6864962,76.815083 82.6864962,76.6809655 C82.6864962,76.5915539 82.5662081,76.5357365 82.325632,76.5135135 L79.7967651,76.5135135 C78.0896523,78.2991996 77.1969747,79.2409397 77.1187321,79.3387339 C77.0013683,79.4854252 77.2660345,79.6535514 77.2807616,79.6582297 Z" fill="#FF996F"></path>
            <polygon id="Path" fill="#FFFFFF" fill-rule="nonzero" points="21.0043196 71.5142553 35.2657481 63.2818615 35.2657481 65.4219387 21.0043196 73.6543325"></polygon>
            <polygon id="Path" fill="#FFFFFF" fill-rule="nonzero" points="21.0043196 76.5768036 35.2657481 68.3386568 35.2657481 70.4844869 21.0043196 78.7168808"></polygon>
            <path d="M45.0226593,57.5749889 C45.0226593,63.2013209 48.9748987,65.4852205 53.8533543,62.6720545 C58.7318099,59.8588885 62.6782964,53.0071897 62.6782964,47.3808576 C62.6782964,41.7545256 58.726057,39.464873 53.8533543,42.283792 C48.9806516,45.1027109 45.0226593,51.9429039 45.0226593,57.5749889 Z M47.0879489,56.3783866 C47.0879489,52.0694676 50.119725,46.8228267 53.8533543,44.6712437 C57.5869837,42.5196607 60.6130068,44.2627881 60.6130068,48.571707 C60.6130068,52.8806259 57.5869837,58.1272669 53.8533543,60.2846028 C50.119725,62.4419387 47.0879489,60.6930584 47.0879489,56.3783866 Z" id="Shape" fill="#FFFFFF" fill-rule="nonzero"></path>
            <path d="M48.2672925,51.2928267 L46.5414238,50.9361472 C48.129223,47.3348344 50.7985667,44.0326723 53.8303427,42.3068036 L53.8303427,44.6942553 C51.5291844,46.0059155 49.4869064,48.5371897 48.2672925,51.2928267 Z" id="Path" fill="#FFFFFF" fill-rule="nonzero"></path>
            <path d="M15.5103041,96.4761278 C15.1915636,96.4750519 14.9128463,96.2610541 14.8295483,95.9533887 C14.7462502,95.6457233 14.8789346,95.3203416 15.1536246,95.1586568 L64.6285281,66.3941781 C64.9626129,66.2235043 65.3718335,66.343228 65.5612437,66.6670583 C65.7506538,66.9908885 65.6544131,67.4062594 65.3418871,67.613792 L15.8669837,96.3782707 C15.7596789,96.4438233 15.6360368,96.4777252 15.5103041,96.4761278 Z" id="Path" fill="#FFFFFF" fill-rule="nonzero"></path>
        </g>
        <g transform="translate(154.000000, 302.000000)" fill-rule="nonzero">
            <path d="M41,36.1669038 C41,23.8268352 32.4819226,8.80127768 21.9919183,2.63948108 C11.5019141,-3.52231553 3,1.46972824 3,13.8097968 C3,26.1498655 11.5019141,41.175423 21.9919183,47.353695 C32.4819226,53.531967 41,48.5234478 41,36.1669038 Z" id="Path" fill="#E0E2FB"></path>
            <path d="M38,38.1669038 C38,25.8268352 29.4819226,10.8012777 18.9919183,4.63948108 C8.50191408,-1.52231553 0,3.46972824 0,15.8097968 C0,28.1498655 8.50191408,43.175423 18.9919183,49.353695 C29.4819226,55.531967 38,50.5234478 38,38.1669038 Z" id="Path" fill="#FFFFFF"></path>
            <g id="group-light-off">
              <path d="M34,35.933523 C34,26.0614681 27.275202,14.0410221 18.9936197,9.11158486 C10.7120374,4.18214758 4,8.1757826 4,18.0478375 C4,27.9198924 10.7120374,39.9403384 18.9936197,44.882956 C27.275202,49.8255736 34,45.8187582 34,35.933523 Z" id="Path" fill="#A5A5C5"></path>
            </g>
            <g id="group-light-red" opacity="0">
              <path d="M34,35.933523 C34,26.0614681 27.275202,14.0410221 18.9936197,9.11158486 C10.7120374,4.18214758 4,8.1757826 4,18.0478375 C4,27.9198924 10.7120374,39.9403384 18.9936197,44.882956 C27.275202,49.8255736 34,45.8187582 34,35.933523 Z" id="Path" fill="#FF723E" filter="url(#filter-20)"></path>
              <path d="M34,35.933523 C34,26.0614681 27.275202,14.0410221 18.9936197,9.11158486 C10.7120374,4.18214758 4,8.1757826 4,18.0478375 C4,27.9198924 10.7120374,39.9403384 18.9936197,44.882956 C27.275202,49.8255736 34,45.8187582 34,35.933523 Z" id="Path" fill="url(#radialGradient-light-red)"></path>
            </g>
            <g id="group-light-green" opacity="0">
              <path d="M34,35.933523 C34,26.0614681 27.275202,14.0410221 18.9936197,9.11158486 C10.7120374,4.18214758 4,8.1757826 4,18.0478375 C4,27.9198924 10.7120374,39.9403384 18.9936197,44.882956 C27.275202,49.8255736 34,45.8187582 34,35.933523 Z" id="Path" fill="#72FF3E" filter="url(#filter-20)"></path>
              <path d="M34,35.933523 C34,26.0614681 27.275202,14.0410221 18.9936197,9.11158486 C10.7120374,4.18214758 4,8.1757826 4,18.0478375 C4,27.9198924 10.7120374,39.9403384 18.9936197,44.882956 C27.275202,49.8255736 34,45.8187582 34,35.933523 Z" id="Path" fill="url(#radialGradient-light-green)"></path>
            </g>
        </g>
        <g id="Container" transform="translate(98.000000, 0.000000)">
            <mask id="mask-23" fill="white">
                <use xlink:href="#path-22"></use>
            </mask>
            <g id="ContainerMask" opacity="0.8" fill-rule="nonzero"></g>
            <g mask="url(#mask-23)">
                <g transform="translate(11.000000, 231.000000)">
                    <use xlink:href="#symbol-ball" x="0" y="0" />
                </g>
            </g>
            <g mask="url(#mask-23)">
                <g transform="translate(45.000000, 252.000000)">
                    <use xlink:href="#symbol-ball" x="0" y="0" />
                </g>
            </g>
            <g mask="url(#mask-23)">
                <g transform="translate(133.000000, 245.000000)">
                    <use xlink:href="#symbol-ball" x="0" y="0" />
                </g>
            </g>
            <g mask="url(#mask-23)">
                <g transform="translate(91.000000, 231.000000)">
                    <use xlink:href="#symbol-ball" x="0" y="0" />
                </g>
            </g>
            <g mask="url(#mask-23)">
                <g transform="translate(100.000000, 199.000000)">
                    <use xlink:href="#symbol-ball" x="0" y="0" />
                </g>
            </g>
            <g mask="url(#mask-23)">
                <g transform="translate(143.000000, 202.000000)">
                    <use xlink:href="#symbol-ball" x="0" y="0" />
                </g>
            </g>
            <g mask="url(#mask-23)">
                <g transform="translate(202.000000, 249.000000)">
                    <use xlink:href="#symbol-ball" x="0" y="0" />
                </g>
            </g>
            <g mask="url(#mask-23)">
                <g transform="translate(182.000000, 174.000000)">
                    <use xlink:href="#symbol-ball" x="0" y="0" />
                </g>
            </g>
            <g mask="url(#mask-23)">
                <g transform="translate(50.000000, 209.000000)">
                    <use xlink:href="#symbol-ball" x="0" y="0" />
                </g>
            </g>
            <g mask="url(#mask-23)">
                <g transform="translate(80.000000, 281.000000)">
                    <use xlink:href="#symbol-ball" x="0" y="0" />
                </g>
            </g>
            <g mask="url(#mask-23)">
                <g transform="translate(121.000000, 306.000000)">
                    <use xlink:href="#symbol-ball" x="0" y="0" />
                </g>
            </g>
            <g mask="url(#mask-23)">
                <g transform="translate(160.000000, 277.000000)">
                    <use xlink:href="#symbol-ball" x="0" y="0" />
                </g>
            </g>
            <g mask="url(#mask-23)">
                <g transform="translate(111.000000, 270.000000)">
                    <use xlink:href="#symbol-ball" x="0" y="0" />
                </g>
            </g>
            <g mask="url(#mask-23)">
                <g transform="translate(135.000000, 170.000000)">
                    <use xlink:href="#symbol-ball" x="0" y="0" />
                </g>
            </g>
            <g mask="url(#mask-23)">
                <g transform="translate(238.000000, 231.000000)">
                    <use xlink:href="#symbol-ball" x="0" y="0" />
                </g>
            </g>
            <g mask="url(#mask-23)">
                <g transform="translate(244.000000, 195.000000)">
                    <use xlink:href="#symbol-ball" x="0" y="0" />
                </g>
            </g>
            <g mask="url(#mask-23)">
                <g transform="translate(279.000000, 256.000000)">
                    <use xlink:href="#symbol-ball" x="0" y="0" />
                </g>
            </g>
            <g mask="url(#mask-23)">
                <g transform="translate(193.000000, 306.000000)">
                    <use xlink:href="#symbol-ball" x="0" y="0" />
                </g>
            </g>
            <g mask="url(#mask-23)">
                <g transform="translate(214.000000, 195.000000)">
                    <use xlink:href="#symbol-ball" x="0" y="0" />
                </g>
            </g>
            <g mask="url(#mask-23)">
                <g transform="translate(224.000000, 281.000000)">
                    <use xlink:href="#symbol-ball" x="0" y="0" />
                </g>
            </g>
            <g mask="url(#mask-23)">
                <g transform="translate(45.000000, 302.000000)">
                    <use xlink:href="#symbol-ball" x="0" y="0" />
                </g>
            </g>
            <g mask="url(#mask-23)">
                <g transform="translate(91.000000, 281.000000)">
                    <use xlink:href="#symbol-ball" x="0" y="0" />
                </g>
            </g>
            <g mask="url(#mask-23)">
                <g transform="translate(80.000000, 331.000000)">
                    <use xlink:href="#symbol-ball" x="0" y="0" />
                </g>
            </g>
            <g mask="url(#mask-23)">
                <g transform="translate(121.000000, 356.000000)">
                    <use xlink:href="#symbol-ball" x="0" y="0" />
                </g>
            </g>
            <g mask="url(#mask-23)">
                <g transform="translate(158.000000, 327.000000)">
                    <use xlink:href="#symbol-ball" x="0" y="0" />
                </g>
            </g>
            <g mask="url(#mask-23)">
                <g transform="translate(263.000000, 310.000000)">
                    <use xlink:href="#symbol-ball" x="0" y="0" />
                </g>
            </g>
            <g mask="url(#mask-23)">
                <g transform="translate(224.000000, 331.000000)">
                    <use xlink:href="#symbol-ball" x="0" y="0" />
                </g>
            </g>
            <g mask="url(#mask-23)">
                <g transform="translate(283.000000, 213.000000)">
                    <use xlink:href="#symbol-ball" x="0" y="0" />
                </g>
            </g>
            <g mask="url(#mask-23)">
                <g transform="translate(175.000000, 220.000000)">
                    <use xlink:href="#symbol-ball" x="0" y="0" />
                </g>
            </g>
            <g mask="url(#mask-23)">
                <g transform="translate(261.000000, 274.000000)">
                    <use xlink:href="#symbol-ball" x="0" y="0" />
                </g>
            </g>
            <g mask="url(#mask-23)">
                <g transform="translate(183.000000, 256.000000)">
                    <use xlink:href="#symbol-ball" x="0" y="0" />
                </g>
            </g>
            <g mask="url(#mask-23)">
              <g transform="translate(318.000000, 238.000000)">
                  <use xlink:href="#symbol-ball" x="0" y="0" />
              </g>
            </g>
            <g mask="url(#mask-23)">
              <g transform="translate(167, 210)" id="group-ball-stub" opacity="0">
                  <use xlink:href="#symbol-ball" x="0" y="0" />
              </g>
            </g>
        </g>
        <g id="Gate" transform="translate(69.000000, 90.326791)">
            <mask id="mask-25" fill="white">
                <use xlink:href="#path-24"></use>
            </mask>
            <g id="GateMask" opacity="0.688151042" fill-rule="nonzero"></g>
            <g id="Door" opacity="0.79671224" mask="url(#mask-25)" fill="#7EB4FF">
                <g>
                    <g transform="rotate(30)">
                      <polygon id="polygon-top-door" points="0 -1000 0 0 1000 0 1000 -1000" />
                      <polygon id="polygon-bottom-door" points="0 0 0 1000 1000 1000 1000 0" />
                    </g>
                </g>
            </g>
        </g>
    </g>
    <g transform="translate(265, 115)" id="group-ball1-in">
        <use xlink:href="#symbol-ball" x="0" y="0" />
    </g>
    <g id="Scan1">
        <path
            id="path-light1-scan"
            d="M 190, 275 L 290, 115 A 50, 100, 0, 0, 1, 290, 115 Z"
            fill="#F52549"
            style="mix-blend-mode: soft-light;"
            transform="translinateZ(0)"
        />
        <g fill="none" transform="translate(290, 140)" id="group-light1-scan-ellipse-translate">
            <g transform="scale(0, 0)" id="group-light1-scan-ellipse-scale">
                <ellipse
                    id="ScanRing"
                    stroke="#FFF18A"
                    rx="24"
                    ry="12"
                    style="mix-blend-mode: soft-light"
                    transform="translateZ(0)"
                />
            </g>
        </g>
    </g>
    <animateTransform
      attributeName="transform"
      attributeType="XML"
      xlink:href="#group-ball1-in"
      type="translate"
      from="265, -50"
      to="265, 115"
      dur="0.5s"
      fill="freeze"
    />
    <animate
      attributeType="xml"
      attributeName="d"
      xlink:href="#path-light1-scan"
      dur="1.5s"
      values="
        M 190, 275 L 290, 115 A 50, 100, 0, 0, 1, 290, 115 Z;
        M 190, 275 L 265, 140 A 50, 100, 0, 0, 1, 315, 140 Z;
        M 190, 275 L 290, 165 A 50, 100, 0, 0, 1, 290, 165 Z
      "
      fill="freeze"
      begin="0.5s"
    />
    <animateTransform
      attributeName="transform"
      attributeType="XML"
      xlink:href="#group-light1-scan-ellipse-translate"
      type="translate"
      from="290, 115"
      to="290, 165"
      begin="0.5s"
      dur="1.5s"
    />
    <animateTransform
      attributeName="transform"
      attributeType="XML"
      xlink:href="#group-light1-scan-ellipse-scale"
      type="scale"
      from="0, 0"
      to="1, 1"
      begin="0.5s"
      dur="0.75s"
    />
    <animateTransform
      attributeName="transform"
      attributeType="XML"
      xlink:href="#group-light1-scan-ellipse-scale"
      type="scale"
      from="1, 1"
      to="0, 0"
      begin="1.25s"
      dur="0.75s"
    />
    <animate
      attributeType="xml"
      attributeName="opacity"
      xlink:href="#group-light-off"
      dur="0.001s"
      to="0"
      fill="freeze"
      begin="2s"
    />
    <animate
      attributeType="xml"
      attributeName="opacity"
      xlink:href="#group-light-green"
      dur="0.001s"
      to="1"
      fill="freeze"
      begin="2s"
    />
    <animateTransform
      attributeName="transform"
      attributeType="XML"
      xlink:href="#polygon-top-door"
      type="translate"
      from="0, 0"
      to="0, -90"
      begin="2.5s"
      dur="0.5s"
      fill="freeze"
    />
    <animateTransform
      attributeName="transform"
      attributeType="XML"
      xlink:href="#polygon-bottom-door"
      type="translate"
      from="0, 0"
      to="0, 90"
      begin="2.5s"
      dur="0.5s"
      fill="freeze"
    />
    <animateTransform
      attributeName="transform"
      attributeType="XML"
      xlink:href="#group-ball1-in"
      type="translate"
      from="265, 115"
      to="265, 210"
      begin="3s"
      dur="0.25s"
      fill="freeze"
    />
    <animate
      attributeType="xml"
      attributeName="opacity"
      xlink:href="#group-light-off"
      dur="0.001s"
      to="1"
      fill="freeze"
      begin="3.25s"
    />
    <animate
      attributeType="xml"
      attributeName="opacity"
      xlink:href="#group-light-green"
      dur="0.001s"
      to="0"
      fill="freeze"
      begin="3.25s"
    />
    <animateTransform
      attributeName="transform"
      attributeType="XML"
      xlink:href="#polygon-top-door"
      type="translate"
      from="0, -90"
      to="0, 0"
      begin="3.5s"
      dur="0.5s"
      fill="freeze"
    />
    <animateTransform
      attributeName="transform"
      attributeType="XML"
      xlink:href="#polygon-bottom-door"
      type="translate"
      from="0, 90"
      to="0, 0"
      begin="3.5s"
      dur="0.5s"
      fill="freeze"
    />
    <animate
      attributeType="xml"
      attributeName="opacity"
      xlink:href="#group-ball1-in"
      dur="0.001s"
      from="1"
      to="0"
      fill="freeze"
      begin="3.25s"
    />
    <animate
      attributeType="xml"
      attributeName="opacity"
      xlink:href="#group-ball-stub"
      dur="0.001s"
      from="0"
      to="1"
      fill="freeze"
      begin="3.25s"
    />
    <!-- Second ball -->
    <animate
      attributeType="xml"
      attributeName="opacity"
      xlink:href="#group-ball1-in"
      dur="0.001s"
      from="0"
      to="1"
      fill="freeze"
      begin="4.25s"
    />
    <animateTransform
      attributeName="transform"
      attributeType="XML"
      xlink:href="#group-ball1-in"
      type="translate"
      from="265, -50"
      to="265, 115"
      begin="4.25s"
      dur="0.5s"
      fill="freeze"
    />
    <animate
      attributeType="xml"
      attributeName="d"
      xlink:href="#path-light1-scan"
      dur="1.5s"
      values="
        M 190, 275 L 290, 115 A 50, 100, 0, 0, 1, 290, 115 Z;
        M 190, 275 L 265, 140 A 50, 100, 0, 0, 1, 315, 140 Z;
        M 190, 275 L 290, 165 A 50, 100, 0, 0, 1, 290, 165 Z
      "
      fill="freeze"
      begin="4.75s"
    />
    <animateTransform
      attributeName="transform"
      attributeType="XML"
      xlink:href="#group-light1-scan-ellipse-translate"
      type="translate"
      from="290, 115"
      to="290, 165"
      begin="4.75s"
      dur="1.5s"
    />
    <animateTransform
      attributeName="transform"
      attributeType="XML"
      xlink:href="#group-light1-scan-ellipse-scale"
      type="scale"
      from="0, 0"
      to="1, 1"
      begin="4.75s"
      dur="0.75s"
    />
    <animateTransform
      attributeName="transform"
      attributeType="XML"
      xlink:href="#group-light1-scan-ellipse-scale"
      type="scale"
      from="1, 1"
      to="0, 0"
      begin="5.5s"
      dur="0.75s"
    />
    <animate
      attributeType="xml"
      attributeName="opacity"
      xlink:href="#group-light-off"
      dur="0.001s"
      to="0"
      fill="freeze"
      begin="6.25s"
    />
    <animate
      attributeType="xml"
      attributeName="opacity"
      xlink:href="#group-light-green"
      dur="0.001s"
      to="1"
      fill="freeze"
      begin="6.25s"
    />
    <animateTransform
      attributeName="transform"
      attributeType="XML"
      xlink:href="#polygon-top-door"
      type="translate"
      from="0, 0"
      to="0, -90"
      begin="6.75s"
      dur="0.5s"
      fill="freeze"
    />
    <animateTransform
      attributeName="transform"
      attributeType="XML"
      xlink:href="#polygon-bottom-door"
      type="translate"
      from="0, 0"
      to="0, 90"
      begin="6.75s"
      dur="0.5s"
      fill="freeze"
    />
    <animateTransform
      attributeName="transform"
      attributeType="XML"
      xlink:href="#group-ball1-in"
      type="translate"
      from="265, 115"
      to="265, 210"
      begin="7.25s"
      dur="0.25s"
      fill="freeze"
    />
    <animate
      attributeType="xml"
      attributeName="opacity"
      xlink:href="#group-light-off"
      dur="0.001s"
      to="1"
      fill="freeze"
      begin="7.5s"
    />
    <animate
      attributeType="xml"
      attributeName="opacity"
      xlink:href="#group-light-green"
      dur="0.001s"
      to="0"
      fill="freeze"
      begin="7.5s"
    />
    <animateTransform
      attributeName="transform"
      attributeType="XML"
      xlink:href="#polygon-top-door"
      type="translate"
      from="0, -90"
      to="0, 0"
      begin="7.75s"
      dur="0.5s"
      fill="freeze"
    />
    <animateTransform
      attributeName="transform"
      attributeType="XML"
      xlink:href="#polygon-bottom-door"
      type="translate"
      from="0, 90"
      to="0, 0"
      begin="7.75s"
      dur="0.5s"
      fill="freeze"
    />
    <animate
      attributeType="xml"
      attributeName="opacity"
      xlink:href="#group-ball1-in"
      dur="0.001s"
      from="1"
      to="0"
      fill="freeze"
      begin="7.5s"
    />
    <!-- Third ball -->
    <animate
      attributeType="xml"
      attributeName="opacity"
      xlink:href="#group-ball1-in"
      dur="0.001s"
      from="0"
      to="1"
      fill="freeze"
      begin="8.5s"
    />
    <animateTransform
      attributeName="transform"
      attributeType="XML"
      xlink:href="#group-ball1-in"
      type="translate"
      from="265, -50"
      to="265, 115"
      begin="8.5s"
      dur="0.5s"
      fill="freeze"
    />
    <animate
      attributeType="xml"
      attributeName="d"
      xlink:href="#path-light1-scan"
      dur="1.5s"
      values="
        M 190, 275 L 290, 115 A 50, 100, 0, 0, 1, 290, 115 Z;
        M 190, 275 L 265, 140 A 50, 100, 0, 0, 1, 315, 140 Z;
        M 190, 275 L 290, 165 A 50, 100, 0, 0, 1, 290, 165 Z
      "
      fill="freeze"
      begin="9s"
    />
    <animateTransform
      attributeName="transform"
      attributeType="XML"
      xlink:href="#group-light1-scan-ellipse-translate"
      type="translate"
      from="290, 115"
      to="290, 165"
      begin="9s"
      dur="1.5s"
    />
    <animateTransform
      attributeName="transform"
      attributeType="XML"
      xlink:href="#group-light1-scan-ellipse-scale"
      type="scale"
      from="0, 0"
      to="1, 1"
      begin="9s"
      dur="0.75s"
    />
    <animateTransform
      attributeName="transform"
      attributeType="XML"
      xlink:href="#group-light1-scan-ellipse-scale"
      type="scale"
      from="1, 1"
      to="0, 0"
      begin="9.75s"
      dur="0.75s"
    />
    <animate
      attributeType="xml"
      attributeName="opacity"
      xlink:href="#group-light-off"
      dur="0.001s"
      to="0"
      fill="freeze"
      begin="10.5s"
    />
    <animate
      attributeType="xml"
      attributeName="opacity"
      xlink:href="#group-light-red"
      dur="0.001s"
      to="1"
      fill="freeze"
      begin="10.5s"
    />
    <animate
      attributeType="xml"
      attributeName="opacity"
      xlink:href="#group-light-off"
      dur="0.001s"
      to="1"
      fill="freeze"
      begin="10.75s"
    />
    <animate
      attributeType="xml"
      attributeName="opacity"
      xlink:href="#group-light-red"
      dur="0.001s"
      to="0"
      fill="freeze"
      begin="10.75s"
    />
    <animate
      attributeType="xml"
      attributeName="opacity"
      xlink:href="#group-light-off"
      dur="0.001s"
      to="0"
      fill="freeze"
      begin="11s"
    />
    <animate
      attributeType="xml"
      attributeName="opacity"
      xlink:href="#group-light-red"
      dur="0.001s"
      to="1"
      fill="freeze"
      begin="11s"
    />
    <animate
      attributeType="xml"
      attributeName="opacity"
      xlink:href="#group-light-off"
      dur="0.001s"
      to="1"
      fill="freeze"
      begin="11.25s"
    />
    <animate
      attributeType="xml"
      attributeName="opacity"
      xlink:href="#group-light-red"
      dur="0.001s"
      to="0"
      fill="freeze"
      begin="11.25s"
    />
    <animate
      attributeType="xml"
      attributeName="opacity"
      xlink:href="#group-light-off"
      dur="0.001s"
      to="0"
      fill="freeze"
      begin="11.5s"
    />
    <animate
      attributeType="xml"
      attributeName="opacity"
      xlink:href="#group-light-red"
      dur="0.001s"
      to="1"
      fill="freeze"
      begin="11.5s"
    />
    <animate
      attributeType="xml"
      attributeName="opacity"
      xlink:href="#group-light-off"
      dur="0.001s"
      to="1"
      fill="freeze"
      begin="11.75s"
    />
    <animate
      attributeType="xml"
      attributeName="opacity"
      xlink:href="#group-light-red"
      dur="0.001s"
      to="0"
      fill="freeze"
      begin="11.75s"
    />
    <animateTransform
      attributeName="transform"
      attributeType="XML"
      xlink:href="#group-ball1-in"
      type="translate"
      from="265, 115"
      to="265, -50"
      begin="12s"
      dur="0.5s"
      fill="freeze"
    />
</svg>
